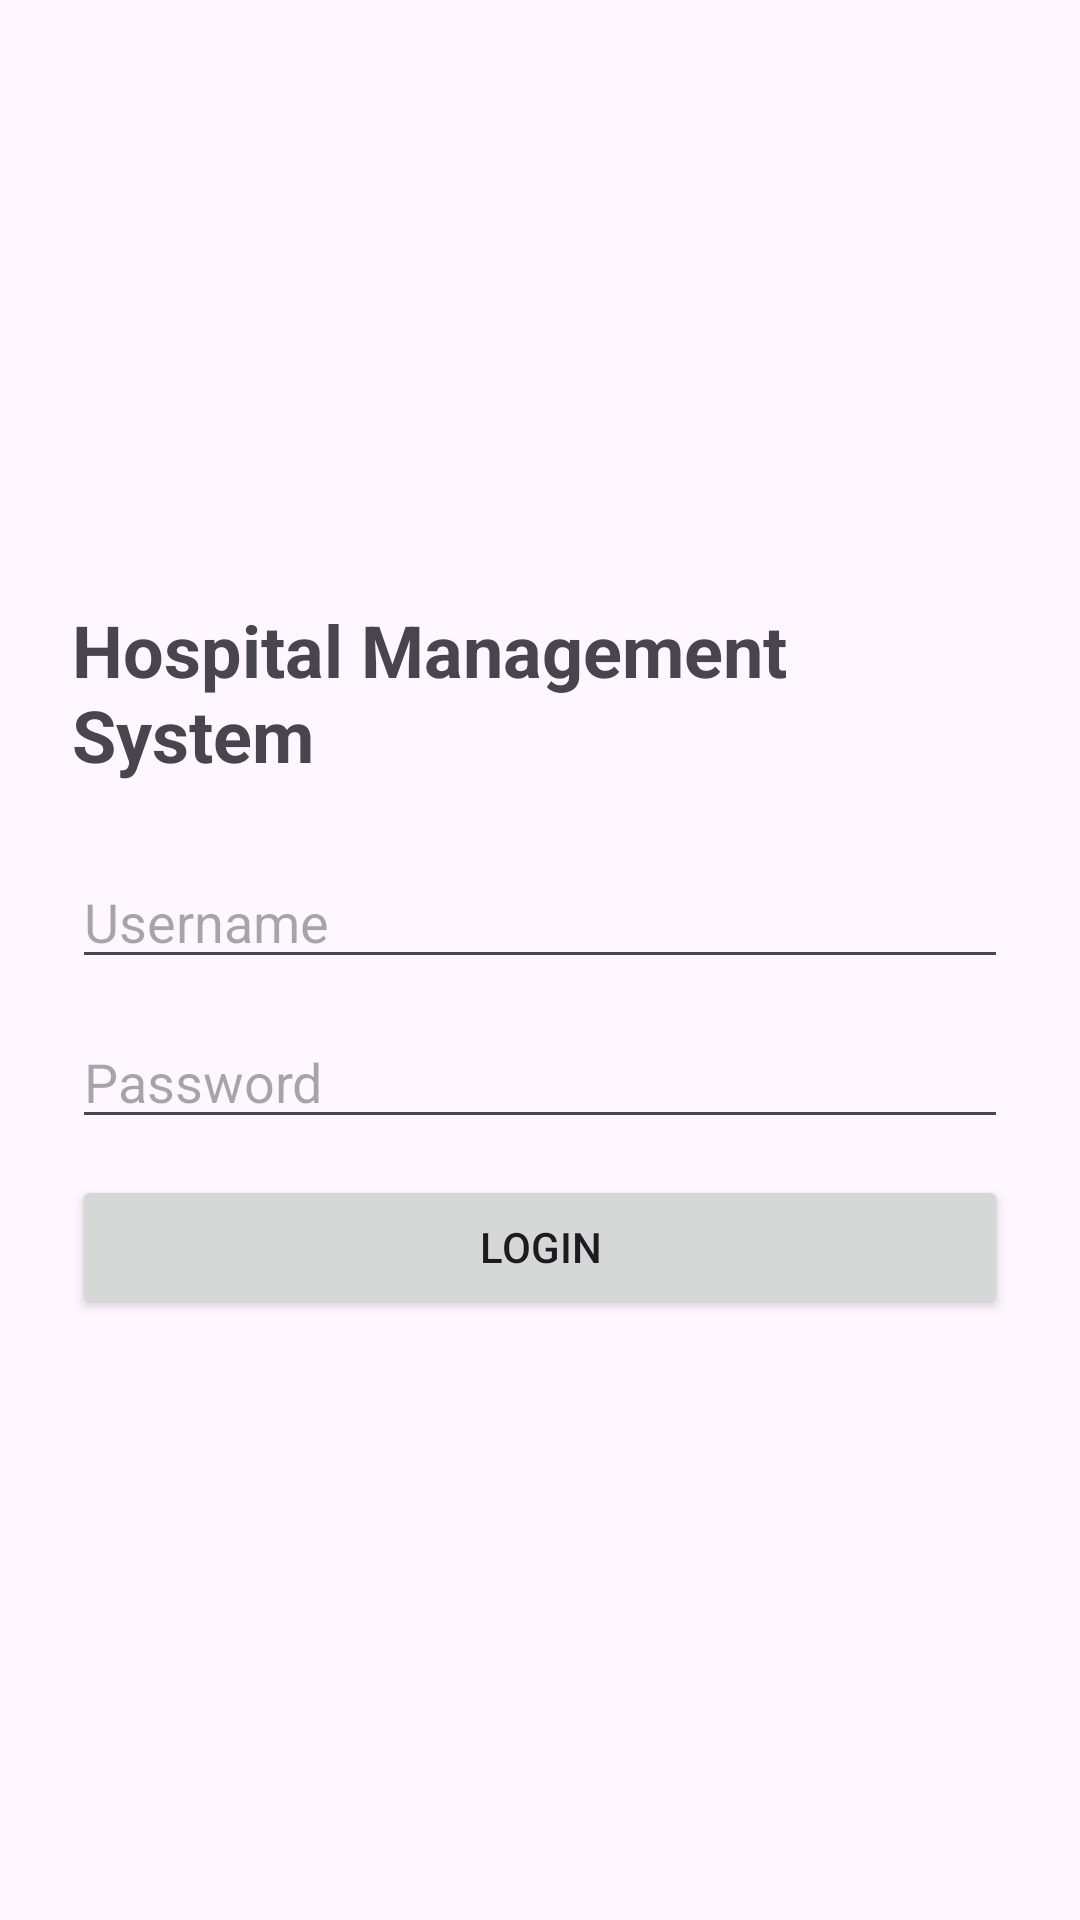

Produce the Android XML layout that renders to this screen, including the resource entries it uses.
<!-- AndroidManifest.xml: application theme Theme._4200FinalProj -->
<!-- res/layout/activity_login.xml -->
<?xml version="1.0" encoding="utf-8"?>
<LinearLayout xmlns:android="http://schemas.android.com/apk/res/android"
    android:layout_width="match_parent"
    android:layout_height="match_parent"
    android:gravity="center"
    android:orientation="vertical"
    android:padding="24dp">

    <TextView
        android:layout_width="wrap_content"
        android:layout_height="wrap_content"
        android:text="Hospital Management System"
        android:textSize="24sp"
        android:textStyle="bold"
        android:layout_marginBottom="24dp" />

    <EditText
        android:id="@+id/etUsername"
        android:layout_width="match_parent"
        android:layout_height="wrap_content"
        android:hint="Username"
        android:inputType="text"
        android:layout_marginBottom="12dp" />

    <EditText
        android:id="@+id/etPassword"
        android:layout_width="match_parent"
        android:layout_height="wrap_content"
        android:hint="Password"
        android:inputType="textPassword"
        android:layout_marginBottom="12dp" />

    <TextView
        android:id="@+id/tvError"
        android:layout_width="match_parent"
        android:layout_height="wrap_content"
        android:textColor="#D32F2F"
        android:visibility="gone"
        android:layout_marginBottom="12dp" />

    <Button
        android:id="@+id/btnLogin"
        android:layout_width="match_parent"
        android:layout_height="wrap_content"
        android:text="Login" />
</LinearLayout>
<!-- resources referenced by this layout -->
<resources>
  <style name="Theme._4200FinalProj" parent="Base.Theme._4200FinalProj" />
  <style name="Base.Theme._4200FinalProj" parent="Theme.Material3.DayNight.NoActionBar">
          
          
      </style>
</resources>
